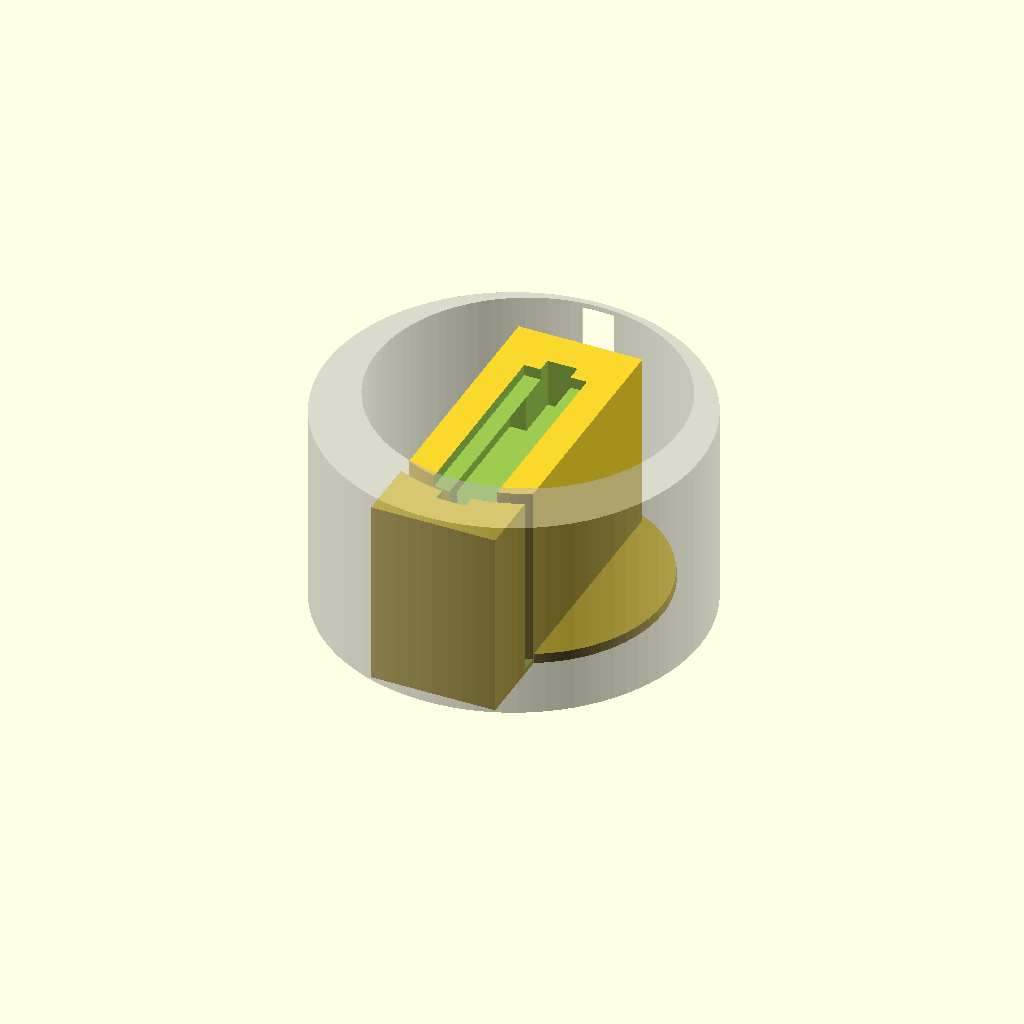
Cell 1 — every parameter at its default value.
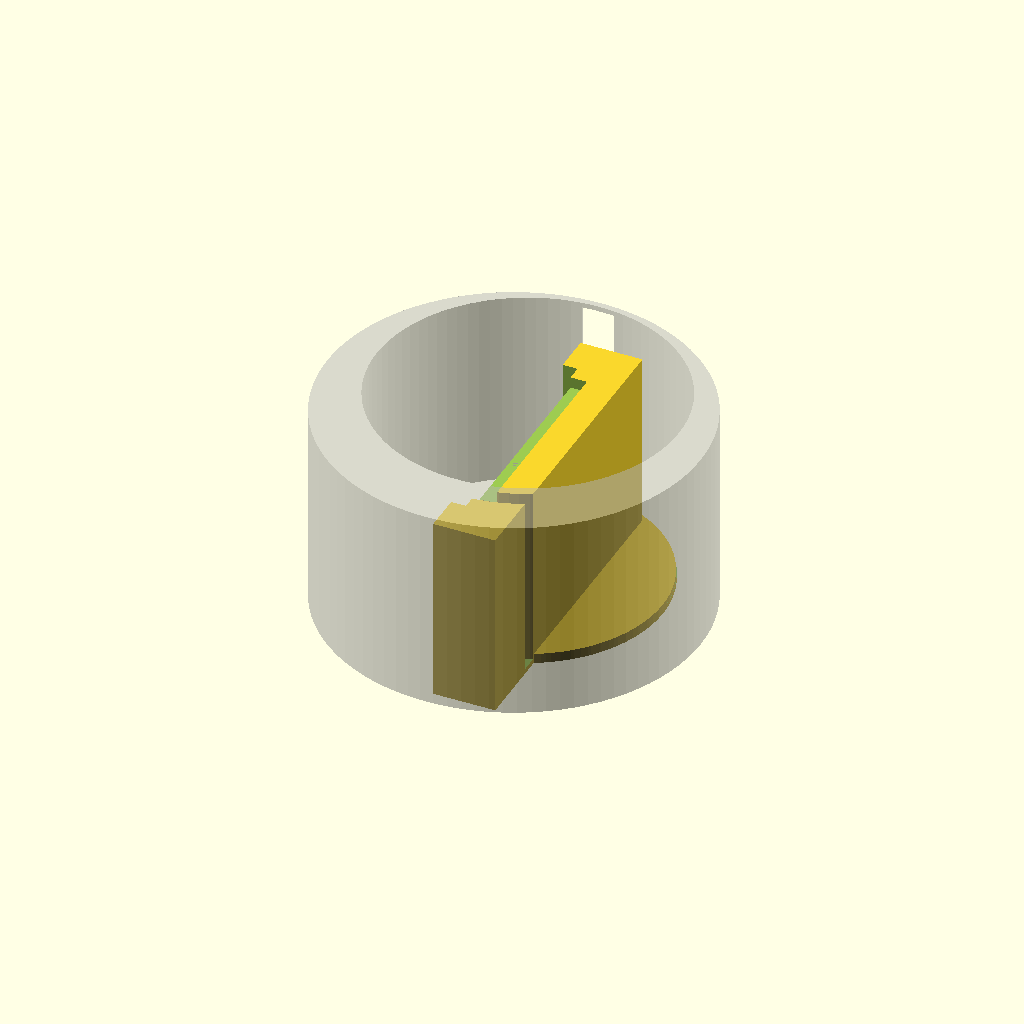
Cell 2 — CROSS_CUT set to true, the other parameters unchanged.
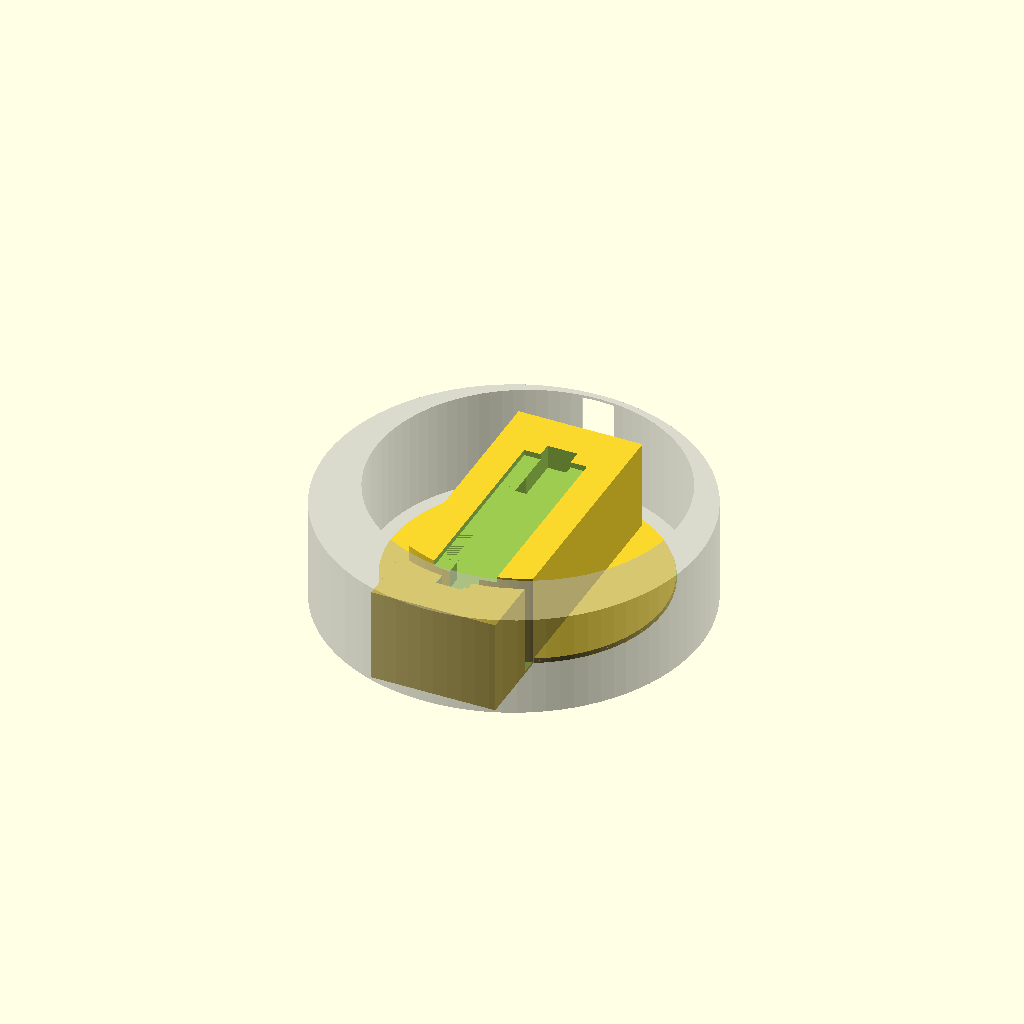
Cell 3 — Z_SHRINK_FACTOR set to 6, the other parameters unchanged.
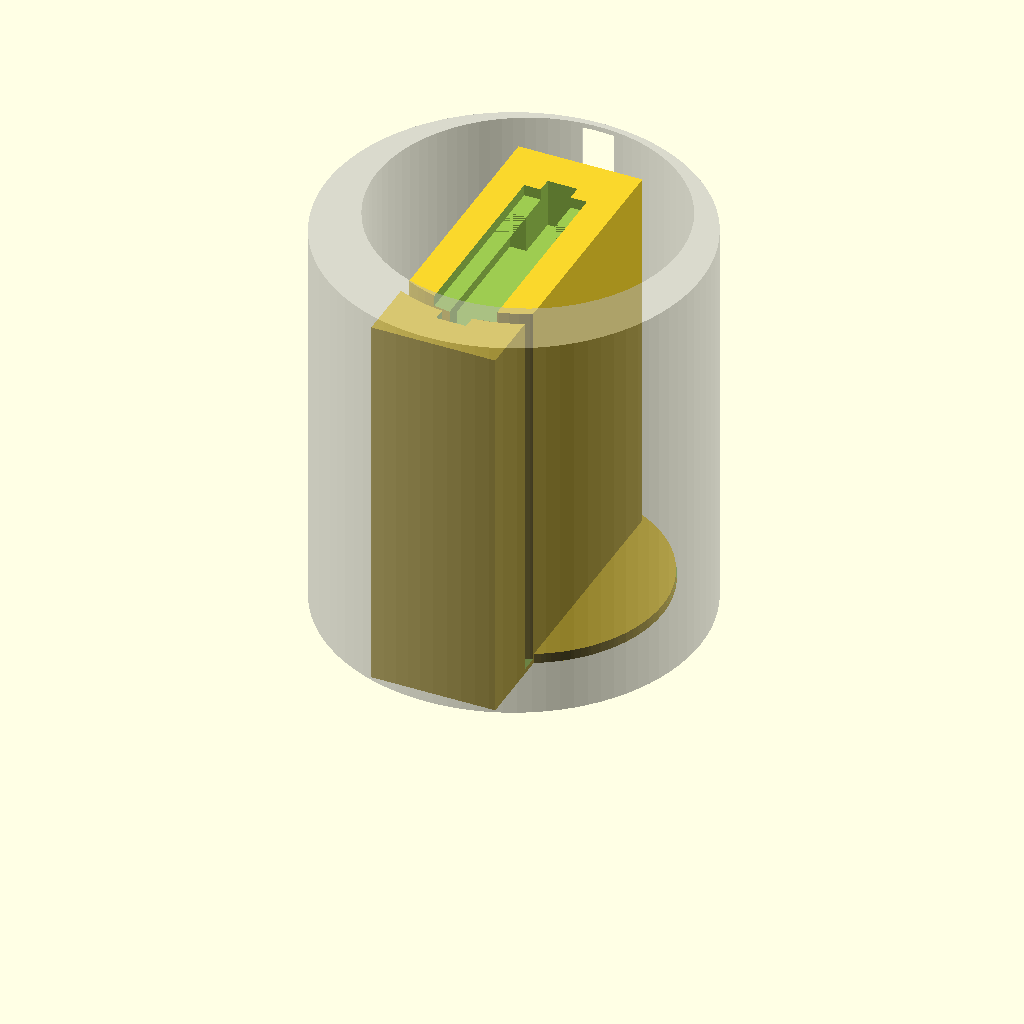
Cell 4: F = 2 (everything else at default).
One fixed orthographic camera (rotation 55°, 0°, 25°; colour scheme Cornfield) for every cell.
Source of the model, 3d-printing/2017-02-15--cubes-clock/design-6/2-servo-holder-b.scad:


$fn=90;
CROSS_CUT = false;

Z_SHRINK_FACTOR = 3;

TABS = [
    // top plate
    [1, 2, 3, 3, 2, 4, 4, 3, 1, 1],

    // middle plate
    [1, 2, 3, 3, 3, 3, 3, 2, 3, 3],

    // bottom plate
    [1, 2, 3, 4, 2, 4, 1, 2, 1, 2],
];

F = 0.5;
F = 1;

APART = false;

PLAY = 0.4;

ROTATION_STEP = 15; // degree

ENCODER_RADIUS = 20 - PLAY/2;

ENCODER_HEIGHT = 80 *F;
ENCODER_THICKNESS = 1.5 - PLAY/2;

ENCODER_ROTATION = -ROTATION_STEP * 10 * abs(sin($t*360));
//ENCODER_ROTATION = -ROTATION_STEP * 0;

TAB_VSIZE = 4 *F;
TAB_HSIZE = 3.5;
TAB_SPACING = 4.5 *F;

BODY_RADIUS = 25;
BODY_THICKNESS = 1;
BODY_WINDOW_MARGIN = 2;
BODY_MARGIN = 2;
BODY_GUIDE = 2; // <== TODO: Snapping ring
BODY_HEIGHT = ENCODER_HEIGHT + BODY_MARGIN;

SERVO1_HEIGHT = 26;
SERVO1_BODY_HEIGHT = 20;
SERVO1_BODY_WIDTH = 28;
SERVO1_BODY_WIDTH_CLEARANCE = 0; //2;
SERVO1_BODY_THICKNESS = 8.4;
SERVO1_BODY_THICKNESS_CLEARANCE = 4;
SERVO1_AXIS_SHIFT = 8 - SERVO1_BODY_WIDTH/2;
SERVO1_AXIS_RADIUS = 1.95;
SERVO1_CLEARANCE = 6.5;
SERVO1_HOLDER_HEIGHT = BODY_HEIGHT - SERVO1_CLEARANCE;
SERVO1_HOLDER_THICKNESS = 2;
SERVO1_BOTTOM_BODY_HEIGHT = 15;
SERVO1_BOTTOM_BODY_WIDTH = 19.8;

SERVO2_HEIGHT = 30;
SERVO2_BODY_HEIGHT = 22.5;
SERVO2_BODY_WIDTH = 32.3;
SERVO2_BODY_WIDTH_CLEARANCE = 0;
SERVO2_BODY_THICKNESS = 12.6;
SERVO2_BODY_THICKNESS_CLEARANCE = 5;
SERVO2_AXIS_SHIFT = SERVO2_BODY_WIDTH/2 -10;
SERVO2_AXIS_RADIUS = 2.5;
SERVO2_CLEARANCE = 12.5;
SERVO2_HOLDER_HEIGHT = BODY_HEIGHT - SERVO2_CLEARANCE;
SERVO2_HOLDER_THICKNESS = 2;
SERVO2_DISPLACEMENT = -7+1;
SERVO2_BOTTOM_BODY_HEIGHT = 15.5;
SERVO2_BOTTOM_BODY_WIDTH = 23.2;

ENCODER_DISPLACEMENT = BODY_RADIUS-ENCODER_RADIUS-BODY_THICKNESS -PLAY/2;

SUPPORT_THICKNESS = 1.5;

ATOM = 0.01;


module body_encoder_cavity() {
    translate([0, ENCODER_DISPLACEMENT, BODY_MARGIN])
    scale([1, 1, BODY_HEIGHT])
    cylinder(r=ENCODER_RADIUS+PLAY, h=1, true);
}

module body_window() {
    translate([0, 0, BODY_WINDOW_MARGIN + BODY_MARGIN])
    scale([1, 1, ENCODER_HEIGHT-BODY_WINDOW_MARGIN*2])
    translate([0, BODY_RADIUS, 0])
    cylinder(r=TAB_HSIZE/1.5, h=1, true);
}

module body_servo_holder() {
    translate([0, ENCODER_DISPLACEMENT, 0])
    servo_holder(max(SERVO1_BODY_WIDTH, SERVO2_BODY_WIDTH),
                 max(SERVO1_BODY_THICKNESS, SERVO2_BODY_THICKNESS));
}

module body_servo1_cavity() {
    translate([0, ENCODER_DISPLACEMENT, BODY_HEIGHT - SERVO1_HEIGHT]) {
        servo1_hull();
        servo1_hull2(BODY_HEIGHT);
    }
}

module body_encoder_border_cavity() {
    translate([0, ENCODER_DISPLACEMENT - PLAY/2, BODY_MARGIN])
    scale([1, 1, BODY_HEIGHT])
    difference() {
        cylinder(r=ENCODER_RADIUS+PLAY, h=1, true);
        cylinder(r=ENCODER_RADIUS-ENCODER_THICKNESS-PLAY, h=1, true);
    }
}

module body_spine() {
    spine_width = ENCODER_THICKNESS*3;
    if(1)
    translate([0, -ENCODER_RADIUS + ENCODER_DISPLACEMENT + ENCODER_THICKNESS/2, 0])
    scale([1, spine_width , BODY_HEIGHT - SERVO1_HEIGHT])
    translate([0, 0, 0.5])
    cube(1, true);                
}

module body_servo2_cavity() {
    translate([0, SERVO2_DISPLACEMENT, 0]) {
        servo2_hull();
    }        
}

module body_servo2_pillars() {
    translate([0, SERVO2_DISPLACEMENT, 0]) {
        servo2_pillars();
    }        
}

module body() {
    difference() {
        union() {
            difference() {
                union() {
                    %
                    difference() {
                        // body
                        scale([1, 1, BODY_HEIGHT])
                        cylinder(r=BODY_RADIUS, h=1, true);

                        body_encoder_cavity();
                        body_window();
                    }
                    body_servo_holder();
                }
                body_servo1_cavity();
                body_encoder_border_cavity();
            }
            body_spine();
        }
        body_servo2_cavity();
    }
    body_servo2_pillars();
}


module encoder() {
    rotate([0, 0, ENCODER_ROTATION])
    difference() {
        // body
        scale([1, 1, ENCODER_HEIGHT - PLAY])
        cylinder(r=ENCODER_RADIUS, h=1, true);

        // cavity
        encoder_cavity();

        // servo axis
        translate([0, 0, ENCODER_HEIGHT - SERVO1_HEIGHT])
        servo1_hull();

        // codes
        for (i=[0:9]) {
            top = TABS[0][i]+1;
            mid = TABS[1][i]+1;
            bot = TABS[2][i]+1;

            rotate([0, 0, 90 + ROTATION_STEP*i]) {
                translate([ENCODER_RADIUS, 0, ENCODER_HEIGHT/6*5 + TAB_SPACING*(top-3)])
                cube([TAB_HSIZE, TAB_HSIZE, TAB_VSIZE], true);

                translate([ENCODER_RADIUS, 0, ENCODER_HEIGHT/6*3 + TAB_SPACING*(mid-4)])
                cube([TAB_HSIZE, TAB_HSIZE, TAB_VSIZE], true);

                translate([ENCODER_RADIUS, 0, ENCODER_HEIGHT/6*1 + TAB_SPACING*(bot-4)])
                cube([TAB_HSIZE, TAB_HSIZE, TAB_VSIZE], true);
            }
        }
    }

}


module encoder_cavity() {
    // remove center
    translate([0, 0, -ATOM])
    scale([1, 1, ENCODER_HEIGHT-ENCODER_THICKNESS + ATOM*2])
    cylinder(r=ENCODER_RADIUS-ENCODER_THICKNESS, h=1, true);

    // remove quarter 1
    rotate([0, 0, -ROTATION_STEP*1.5])
    translate([0, -ATOM, -ATOM])
    scale([ENCODER_RADIUS*2, ENCODER_RADIUS*2+ATOM, ENCODER_HEIGHT-ENCODER_THICKNESS+ATOM*2])
    cube(1);

    // remove quarter 2
    rotate([0, 0, -ROTATION_STEP*7.5])
    translate([0, 0, -ATOM])
    scale([ENCODER_RADIUS*2, ENCODER_RADIUS*2, ENCODER_HEIGHT-ENCODER_THICKNESS+ATOM*2])
    cube(1);
}

module servo_holder(width, thickness) {
    union() {
        // guiding disc
        scale([1, 1, BODY_GUIDE + BODY_MARGIN])
        cylinder(r=ENCODER_RADIUS-ENCODER_THICKNESS - PLAY, h=1, true);

        // central column
        translate([0, SERVO1_AXIS_SHIFT, SERVO1_HOLDER_HEIGHT/2])
        cube([thickness + SERVO1_HOLDER_THICKNESS*2,
              width + SERVO1_HOLDER_THICKNESS*5,
              SERVO1_HOLDER_HEIGHT], true);
    }
}


module servo1_hull() {
    servo_hull(SERVO1_AXIS_RADIUS,
               SERVO1_AXIS_SHIFT,
               SERVO1_BODY_HEIGHT,
               SERVO1_BODY_THICKNESS, SERVO1_BODY_THICKNESS_CLEARANCE,
               SERVO1_BODY_WIDTH, SERVO1_BODY_WIDTH_CLEARANCE,
               SERVO1_BOTTOM_BODY_HEIGHT,
               SERVO1_BOTTOM_BODY_WIDTH,
               SERVO1_HEIGHT,
               SERVO1_HOLDER_THICKNESS,
               false);
}

module servo1_hull2(extent) {
    servo_hull2(extent,
                SERVO1_AXIS_SHIFT,
                SERVO1_BODY_THICKNESS,
                SERVO1_BODY_WIDTH);
}

module servo2_hull() {
    servo_hull(SERVO2_AXIS_RADIUS,
               SERVO2_AXIS_SHIFT,
               SERVO2_HEIGHT,
               SERVO2_BODY_THICKNESS, SERVO2_BODY_THICKNESS_CLEARANCE,
               SERVO2_BODY_WIDTH, SERVO2_BODY_WIDTH_CLEARANCE,
               SERVO2_BOTTOM_BODY_HEIGHT,
               SERVO2_BOTTOM_BODY_WIDTH,
               SERVO2_HEIGHT,
               SERVO2_HOLDER_THICKNESS,
               true);
}

module servo2_pillars() {
    servo_pillars(SERVO2_AXIS_RADIUS,
                  SERVO2_AXIS_SHIFT,
                  SERVO2_HEIGHT,
                  SERVO2_BODY_THICKNESS, SERVO2_BODY_THICKNESS_CLEARANCE,
                  SERVO2_BODY_WIDTH, SERVO2_BODY_WIDTH_CLEARANCE,
                  SERVO2_BOTTOM_BODY_HEIGHT,
                  SERVO2_BOTTOM_BODY_WIDTH,
                  SERVO2_HEIGHT,
                  SERVO2_HOLDER_THICKNESS);
}


module servo_hull(servo_axis_radius,
                  servo_axis_shift,
                  servo_body_height,
                  servo_body_thickness,
                  servo_body_thickness_clearance,
                  servo_body_width,
                  servo_body_width_clearance,
                  servo_bottom_body_height,
                  servo_bottom_body_width,
                  servo_height,
                  servo_holder_thickness,
                  upside_down)
{
    // body
    delta_h = servo_body_height - servo_bottom_body_height;

    translate([0, servo_axis_shift,
               upside_down ? delta_h/2 : delta_h/2 + servo_bottom_body_height])
    cube([servo_body_thickness, servo_body_width, delta_h], true);

    translate([0, servo_axis_shift,
               upside_down ? servo_height - servo_bottom_body_height/2 : servo_bottom_body_height/2])
    cube([servo_body_thickness, servo_bottom_body_width, servo_bottom_body_height], true);

    // clearances
    translate([0, servo_axis_shift, servo_height/2])
    cube([servo_body_thickness+servo_holder_thickness*5,
          servo_body_width_clearance,
          servo_height], true);
    translate([0, servo_axis_shift, servo_height/2])
    cube([servo_body_thickness_clearance,
          servo_body_width + servo_holder_thickness*2,
          servo_height], true);

    // axis
    scale([1, 1, servo_height + ATOM])
    cylinder(r=servo_axis_radius, h=1);
}


module servo_pillars(servo_axis_radius,
                     servo_axis_shift,
                     servo_body_height,
                     servo_body_thickness,
                     servo_body_thickness_clearance,
                     servo_body_width,
                     servo_body_width_clearance,
                     servo_bottom_body_height,
                     servo_bottom_body_width,
                     servo_height,
                     servo_holder_thickness)
{
    // body
    delta_h = servo_body_height - servo_bottom_body_height;

    difference() {
        // support pillar
        translate([0, servo_axis_shift, delta_h/2])        
        difference() {
            cube([servo_body_thickness_clearance+SUPPORT_THICKNESS*2, 
                  servo_bottom_body_width+SUPPORT_THICKNESS*2, delta_h], true);
            cube([servo_body_thickness, servo_bottom_body_width, delta_h], true);
        }

        // clearance
        translate([0, servo_axis_shift, servo_height/2])
        cube([servo_body_thickness_clearance,
              servo_body_width + servo_holder_thickness*2,
              servo_height], true);
    }
}


module servo_hull2(extent,
                   servo_axis_shift,
                   servo_body_thickness,
                   servo_body_width,
                   ) {
                       if(0)
    translate([0, servo_axis_shift, extent/2])
    cube([servo_body_thickness, servo_body_width, extent], true);
}


module move_apart(upside_down, displacement, elevation) {
    translate([0, APART ? displacement : 0, APART ? elevation : 0])
    rotate([upside_down && APART ? 180 : 0, 0, 0])
    children();
    }

module all() {
    body();

    if(0)
    move_apart(true, 70, ENCODER_HEIGHT + BODY_MARGIN - PLAY)
    translate([0, ENCODER_DISPLACEMENT, BODY_MARGIN])
    encoder();
}



scale([1, 1, 1/Z_SHRINK_FACTOR])
{
    intersection() {
        all();

        if(CROSS_CUT)
            scale(200)
            translate([0.5, 0, 0])
            cube(1, true);
    }

    if(0) color("yellow") body_servo2_cavity();
}
Parameter table extracted from the source (name, type, default, range or options):
CROSS_CUT: bool, default false
Z_SHRINK_FACTOR: number, default 3
F: number, default 1
APART: bool, default false
PLAY: number, default 0.4
ROTATION_STEP: number, default 15
TAB_HSIZE: number, default 3.5
BODY_RADIUS: number, default 25
BODY_THICKNESS: number, default 1
BODY_WINDOW_MARGIN: number, default 2
BODY_MARGIN: number, default 2
BODY_GUIDE: number, default 2
SERVO1_HEIGHT: number, default 26
SERVO1_BODY_HEIGHT: number, default 20
SERVO1_BODY_WIDTH: number, default 28
SERVO1_BODY_WIDTH_CLEARANCE: number, default 0
SERVO1_BODY_THICKNESS: number, default 8.4
SERVO1_BODY_THICKNESS_CLEARANCE: number, default 4
SERVO1_AXIS_RADIUS: number, default 1.95
SERVO1_CLEARANCE: number, default 6.5
SERVO1_HOLDER_THICKNESS: number, default 2
SERVO1_BOTTOM_BODY_HEIGHT: number, default 15
SERVO1_BOTTOM_BODY_WIDTH: number, default 19.8
SERVO2_HEIGHT: number, default 30
SERVO2_BODY_HEIGHT: number, default 22.5
SERVO2_BODY_WIDTH: number, default 32.3
SERVO2_BODY_WIDTH_CLEARANCE: number, default 0
SERVO2_BODY_THICKNESS: number, default 12.6
SERVO2_BODY_THICKNESS_CLEARANCE: number, default 5
SERVO2_AXIS_RADIUS: number, default 2.5
SERVO2_CLEARANCE: number, default 12.5
SERVO2_HOLDER_THICKNESS: number, default 2
SERVO2_BOTTOM_BODY_HEIGHT: number, default 15.5
SERVO2_BOTTOM_BODY_WIDTH: number, default 23.2
SUPPORT_THICKNESS: number, default 1.5
ATOM: number, default 0.01
